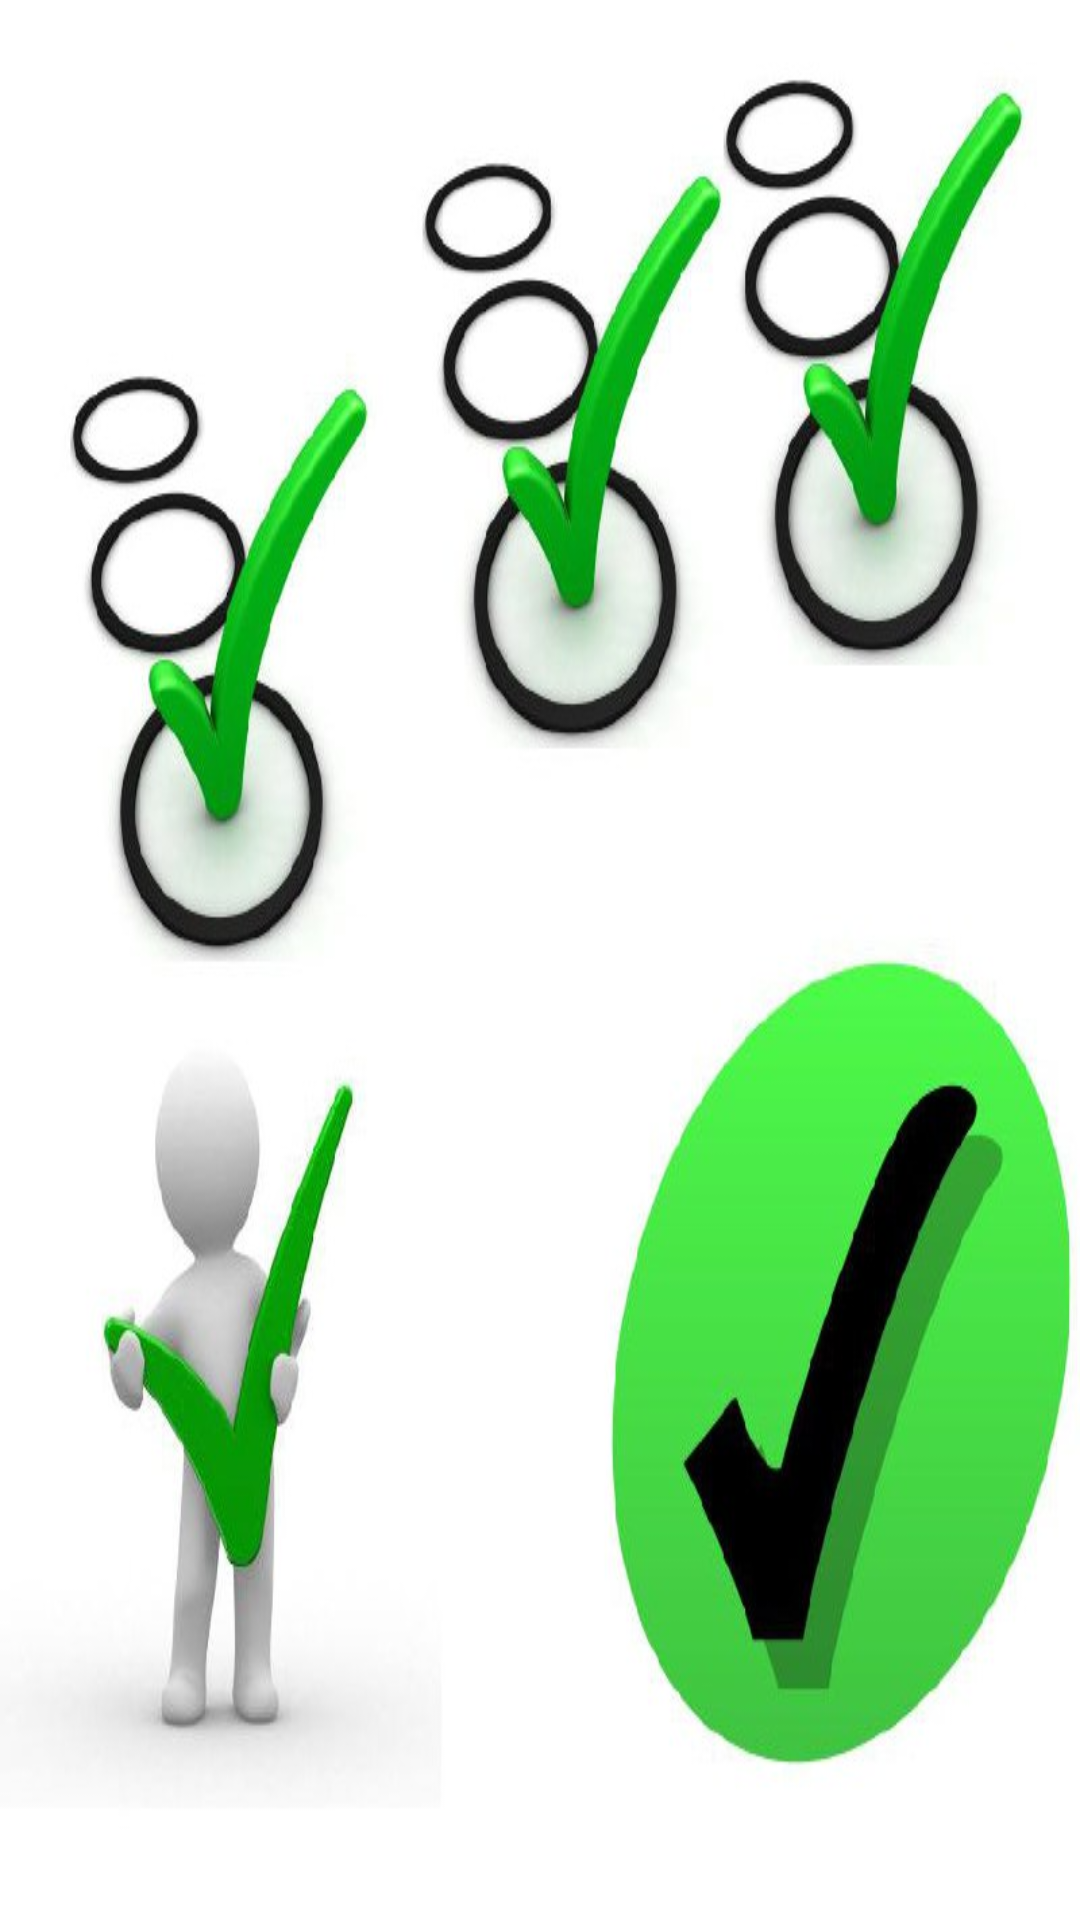

Android layout source for this screen:
<!-- AndroidManifest.xml: application theme Theme.ConditionallyLoginScreen -->
<!-- res/layout/activity_successful.xml -->
<?xml version="1.0" encoding="utf-8"?>
<LinearLayout xmlns:android="http://schemas.android.com/apk/res/android"
    xmlns:app="http://schemas.android.com/apk/res-auto"
    xmlns:tools="http://schemas.android.com/tools"
    android:layout_width="match_parent"
    android:layout_height="match_parent"
    android:background="@drawable/check"
    tools:context=".Successful">

</LinearLayout>
<!-- resources referenced by this layout -->
<resources>
  <!-- drawable check: jpg bitmap (drawable, 56393 bytes) -->
  <style name="Theme.ConditionallyLoginScreen" parent="Base.Theme.ConditionallyLoginScreen" />
  <style name="Base.Theme.ConditionallyLoginScreen" parent="Theme.Material3.DayNight.NoActionBar">
          
          
      </style>
</resources>
